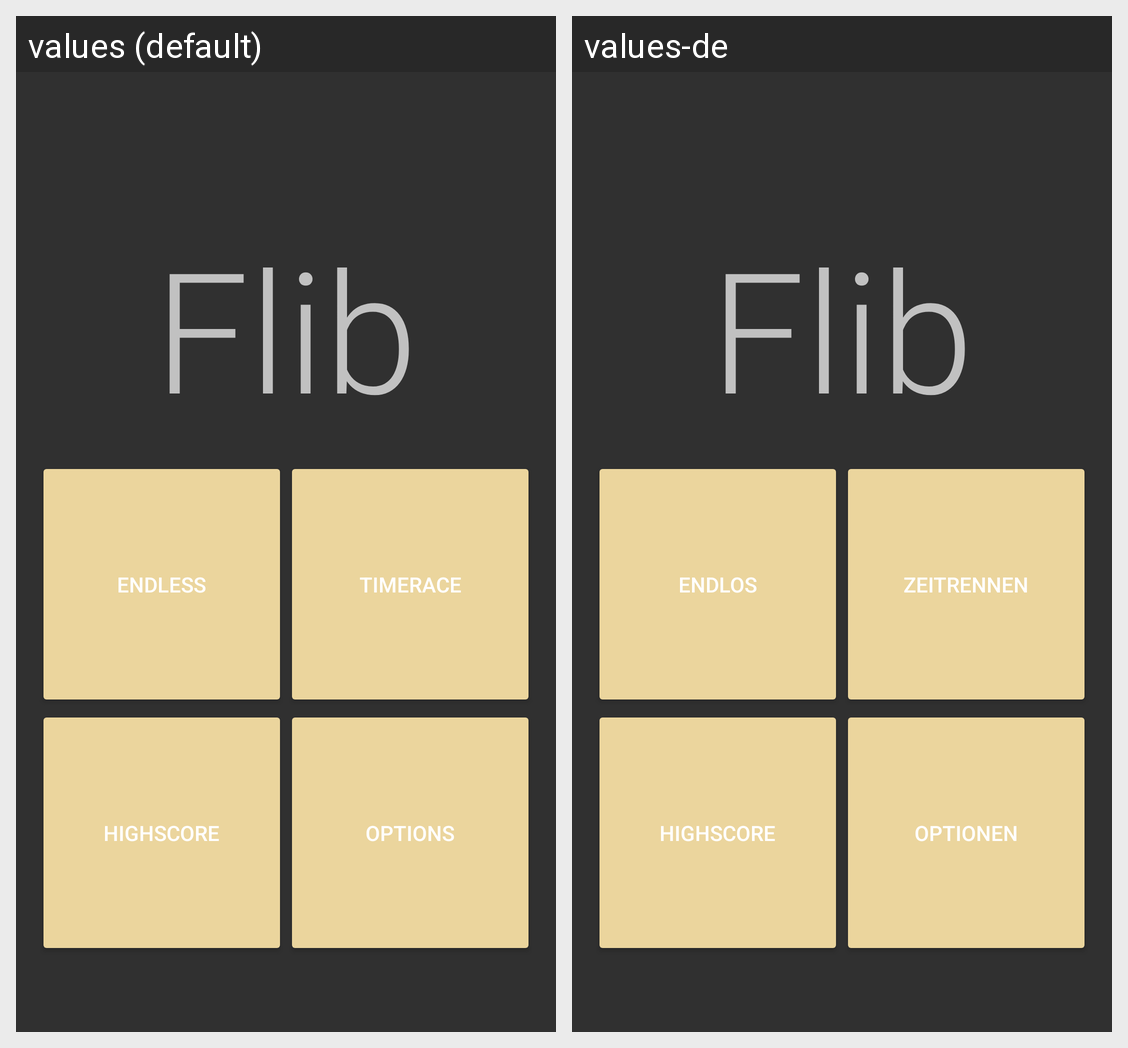

Locale-by-locale string values for the Android screen shown in this grid:
Android screen res/layout/title_screen.xml rendered under 2 locales, left to right: values (default), values-de. Device: Nexus 5 (rendered at 1080×1920; each locale shown at half size, 540×960, under a caption strip naming it); theme AppTheme.
Strings drawn on this screen, with the default value and each locale's value (text and hints the layout hard-codes, and strings that could not be matched under every locale, appear in the picture but are not listed):

app_name
  values: Flib
  values-de: Flib

endless_mode
  values: Endless
  values-de: Endlos

timerace_mode
  values: Timerace
  values-de: Zeitrennen

highscore
  values: Highscore
  values-de: Highscore

options
  values: Options
  values-de: Optionen
